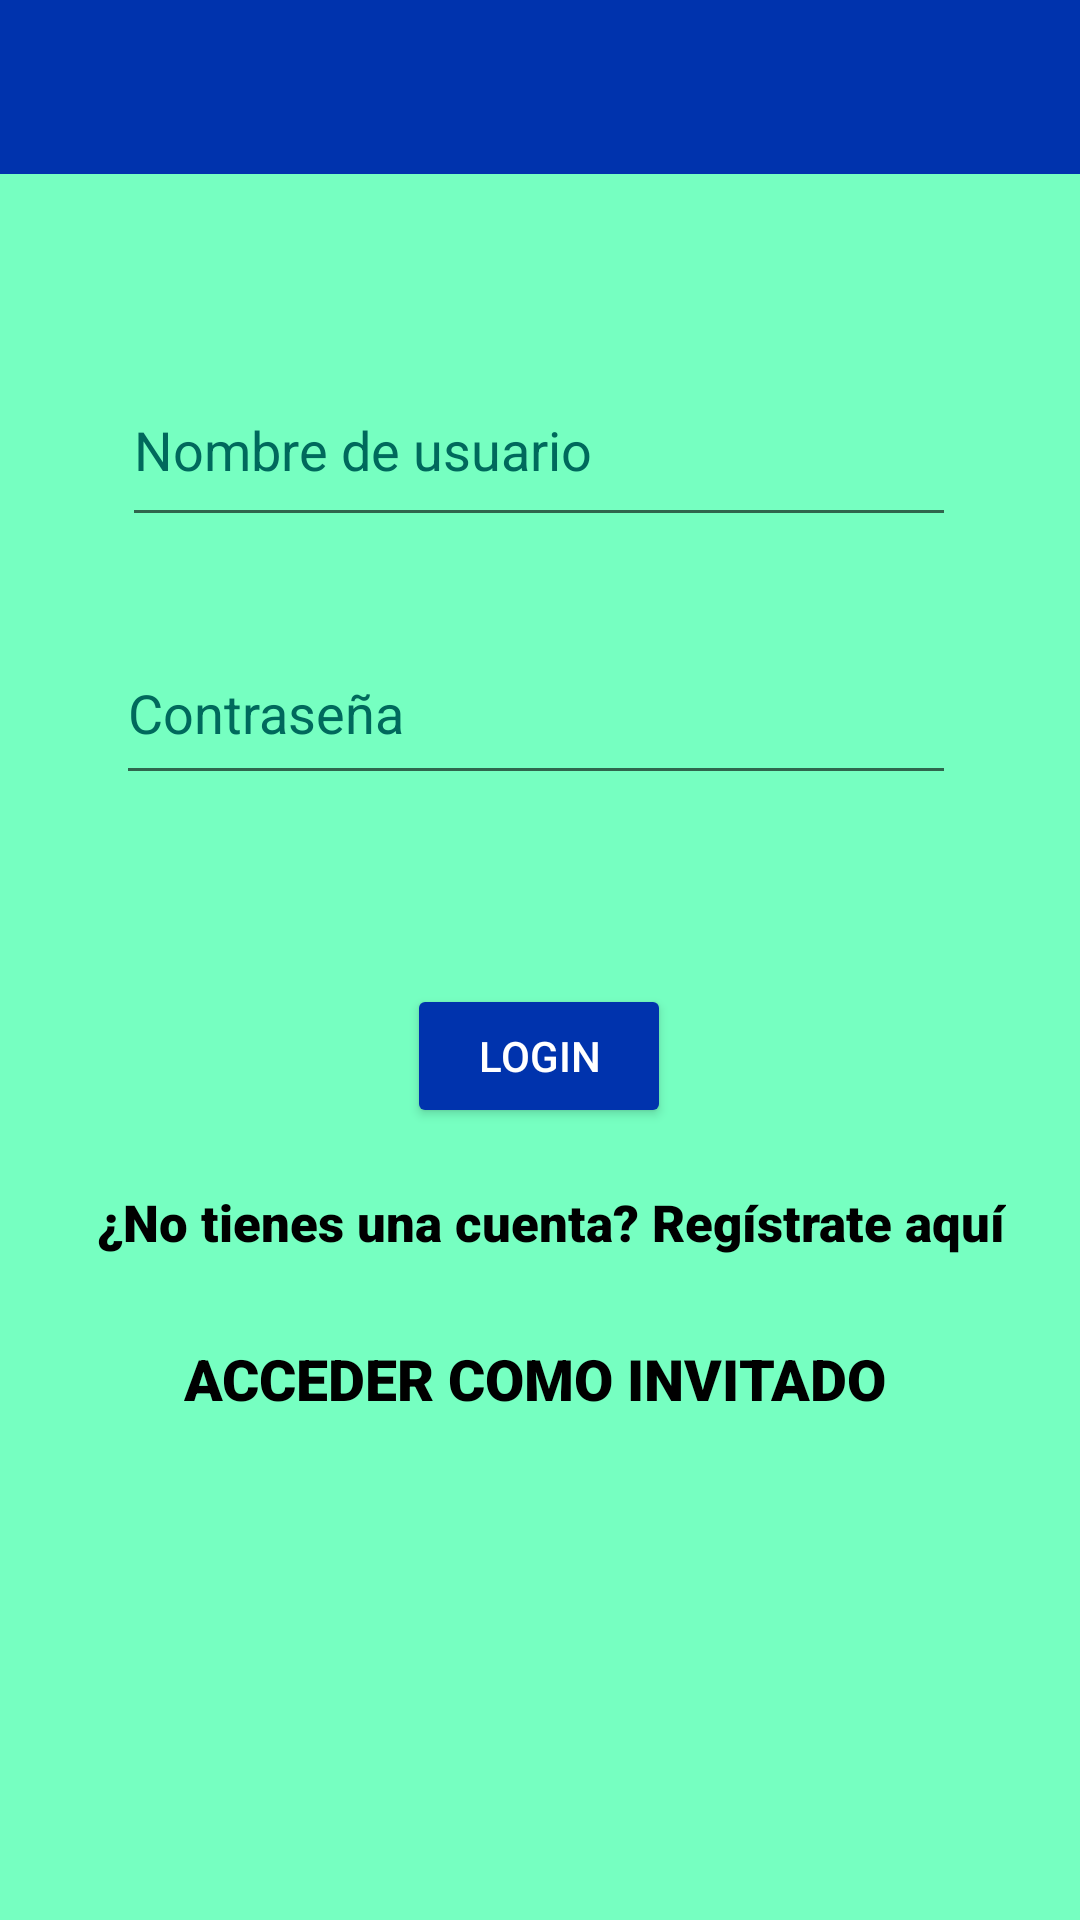

Layout XML and referenced resources for this Android screen:
<!-- AndroidManifest.xml: application theme Theme.CrowfundingApp -->
<!-- res/layout/activity_login.xml -->
<?xml version="1.0" encoding="utf-8"?>
<androidx.constraintlayout.widget.ConstraintLayout xmlns:android="http://schemas.android.com/apk/res/android"
    xmlns:app="http://schemas.android.com/apk/res-auto"
    xmlns:tools="http://schemas.android.com/tools"
    android:layout_width="match_parent"
    android:layout_height="match_parent"
    android:background="@color/primaryLightColor"
    android:id="@+id/activity_login"
    tools:context=".login.LoginActivity">

    <androidx.appcompat.widget.Toolbar
        android:id="@+id/toolbarLoginActivity"
        android:layout_width="0dp"
        android:layout_height="58dp"
        android:background="@color/secondaryDarkColor"
        android:minHeight="?attr/actionBarSize"
        android:theme="?attr/actionBarTheme"
        app:layout_constraintEnd_toEndOf="parent"
        app:layout_constraintHorizontal_bias="0.0"
        app:layout_constraintStart_toStartOf="parent"
        app:layout_constraintTop_toTopOf="parent"
        app:titleTextColor="@color/secondaryTextColor" />

    <EditText
        android:id="@+id/editTextLoginUserName"
        android:layout_width="278dp"
        android:layout_height="61dp"
        android:layout_marginTop="60dp"
        android:ems="10"
        android:hint="Nombre de usuario"
        android:inputType="textPersonName"
        android:textColorHint="#00695C"
        app:layout_constraintEnd_toEndOf="parent"
        app:layout_constraintHorizontal_bias="0.496"
        app:layout_constraintStart_toStartOf="parent"
        app:layout_constraintTop_toBottomOf="@+id/toolbarLoginActivity" />

    <EditText
        android:id="@+id/editTextLoginPassword"
        android:layout_width="280dp"
        android:layout_height="58dp"
        android:layout_marginTop="28dp"
        android:autofillHints=""
        android:ems="10"
        android:hint="Contraseña"
        android:inputType="textPassword"
        android:textColorHint="#00695C"
        app:layout_constraintEnd_toEndOf="@+id/editTextLoginUserName"
        app:layout_constraintHorizontal_bias="1.0"
        app:layout_constraintStart_toStartOf="@+id/editTextLoginUserName"
        app:layout_constraintTop_toBottomOf="@+id/editTextLoginUserName" />

    <Button
        android:id="@+id/buttonLogin"
        android:layout_width="wrap_content"
        android:layout_height="wrap_content"
        android:layout_marginTop="16dp"
        android:backgroundTint="@color/secondaryDarkColor"
        android:text="@string/login_button"
        android:textColor="@color/secondaryTextColor"
        app:layout_constraintEnd_toEndOf="@+id/textViewLoginErrorMessage"
        app:layout_constraintHorizontal_bias="0.518"
        app:layout_constraintStart_toStartOf="@+id/textViewLoginErrorMessage"
        app:layout_constraintTop_toBottomOf="@+id/textViewLoginErrorMessage" />

    <TextView
        android:id="@+id/textLoginRegister"
        android:layout_width="wrap_content"
        android:layout_height="wrap_content"
        android:layout_marginTop="20dp"
        android:fontFamily="sans-serif-black"
        android:text="@string/register_message_login_screen"
        android:textColor="@color/primaryTextColor"
        android:textSize="17sp"
        app:layout_constraintEnd_toEndOf="@+id/buttonLogin"
        app:layout_constraintHorizontal_bias="0.481"
        app:layout_constraintStart_toStartOf="@+id/buttonLogin"
        app:layout_constraintTop_toBottomOf="@+id/buttonLogin" />

    <ImageView
        android:id="@+id/imageCrowdfundingIconLoginScreen"
        android:layout_width="120dp"
        android:layout_height="130dp"
        android:layout_marginTop="28dp"
        app:layout_constraintBottom_toBottomOf="parent"
        app:layout_constraintEnd_toEndOf="parent"
        app:layout_constraintHorizontal_bias="0.498"
        app:layout_constraintStart_toStartOf="parent"
        app:layout_constraintTop_toBottomOf="@+id/textViewGuestAccess"
        app:layout_constraintVertical_bias="0.636"
        tools:srcCompat="@tools:sample/avatars" />

    <TextView
        android:id="@+id/textViewLoginErrorMessage"
        android:layout_width="223dp"
        android:layout_height="23dp"
        android:layout_marginTop="24dp"
        android:textColor="#E40E0E"
        app:layout_constraintEnd_toEndOf="@+id/editTextLoginPassword"
        app:layout_constraintHorizontal_bias="0.473"
        app:layout_constraintStart_toStartOf="@+id/editTextLoginPassword"
        app:layout_constraintTop_toBottomOf="@+id/editTextLoginPassword"
        tools:text="Usuario y/o contraseña incorrectos" />

    <TextView
        android:id="@+id/textViewGuestAccess"
        android:layout_width="wrap_content"
        android:layout_height="wrap_content"
        android:layout_marginTop="28dp"
        android:fontFamily="sans-serif-black"
        android:text="@string/GuestButton"
        android:textColor="@color/primaryTextColor"
        android:textSize="19sp"
        app:layout_constraintEnd_toEndOf="@+id/textLoginRegister"
        app:layout_constraintHorizontal_bias="0.424"
        app:layout_constraintStart_toStartOf="@+id/textLoginRegister"
        app:layout_constraintTop_toBottomOf="@+id/textLoginRegister" />

</androidx.constraintlayout.widget.ConstraintLayout>
<!-- resources referenced by this layout -->
<resources>
  <color name="primaryLightColor">#76ffc1</color>
  <color name="primaryTextColor">#000000</color>
  <color name="secondaryDarkColor">#0033ad</color>
  <color name="secondaryTextColor">#ffffff</color>
  <string name="GuestButton">ACCEDER COMO INVITADO</string>
  <string name="login_button">LOGIN</string>
  <string name="register_message_login_screen">¿No tienes una cuenta? Regístrate aquí</string>
  <style name="Theme.CrowfundingApp" parent="Theme.AppCompat.Light.NoActionBar"> 
          
          <item name="colorPrimary">@color/primaryColor</item>
          <item name="colorPrimaryVariant">@color/primaryLightColor</item>
          <item name="colorOnPrimary">@color/primaryDarkColor</item>
          
          <item name="colorSecondary">@color/secondaryColor</item>
          <item name="colorSecondaryVariant">@color/secondaryLightColor</item>
          <item name="colorOnSecondary">@color/secondaryDarkColor</item>
          
          <item name="android:statusBarColor" tools:targetApi="l">@color/secondaryDarkColor</item>
          
      </style>
  <color name="primaryColor">#34e090</color>
  <color name="primaryDarkColor">#00ad62</color>
  <color name="secondaryColor">#3f5ce0</color>
  <color name="secondaryLightColor">#7c89ff</color>
</resources>
